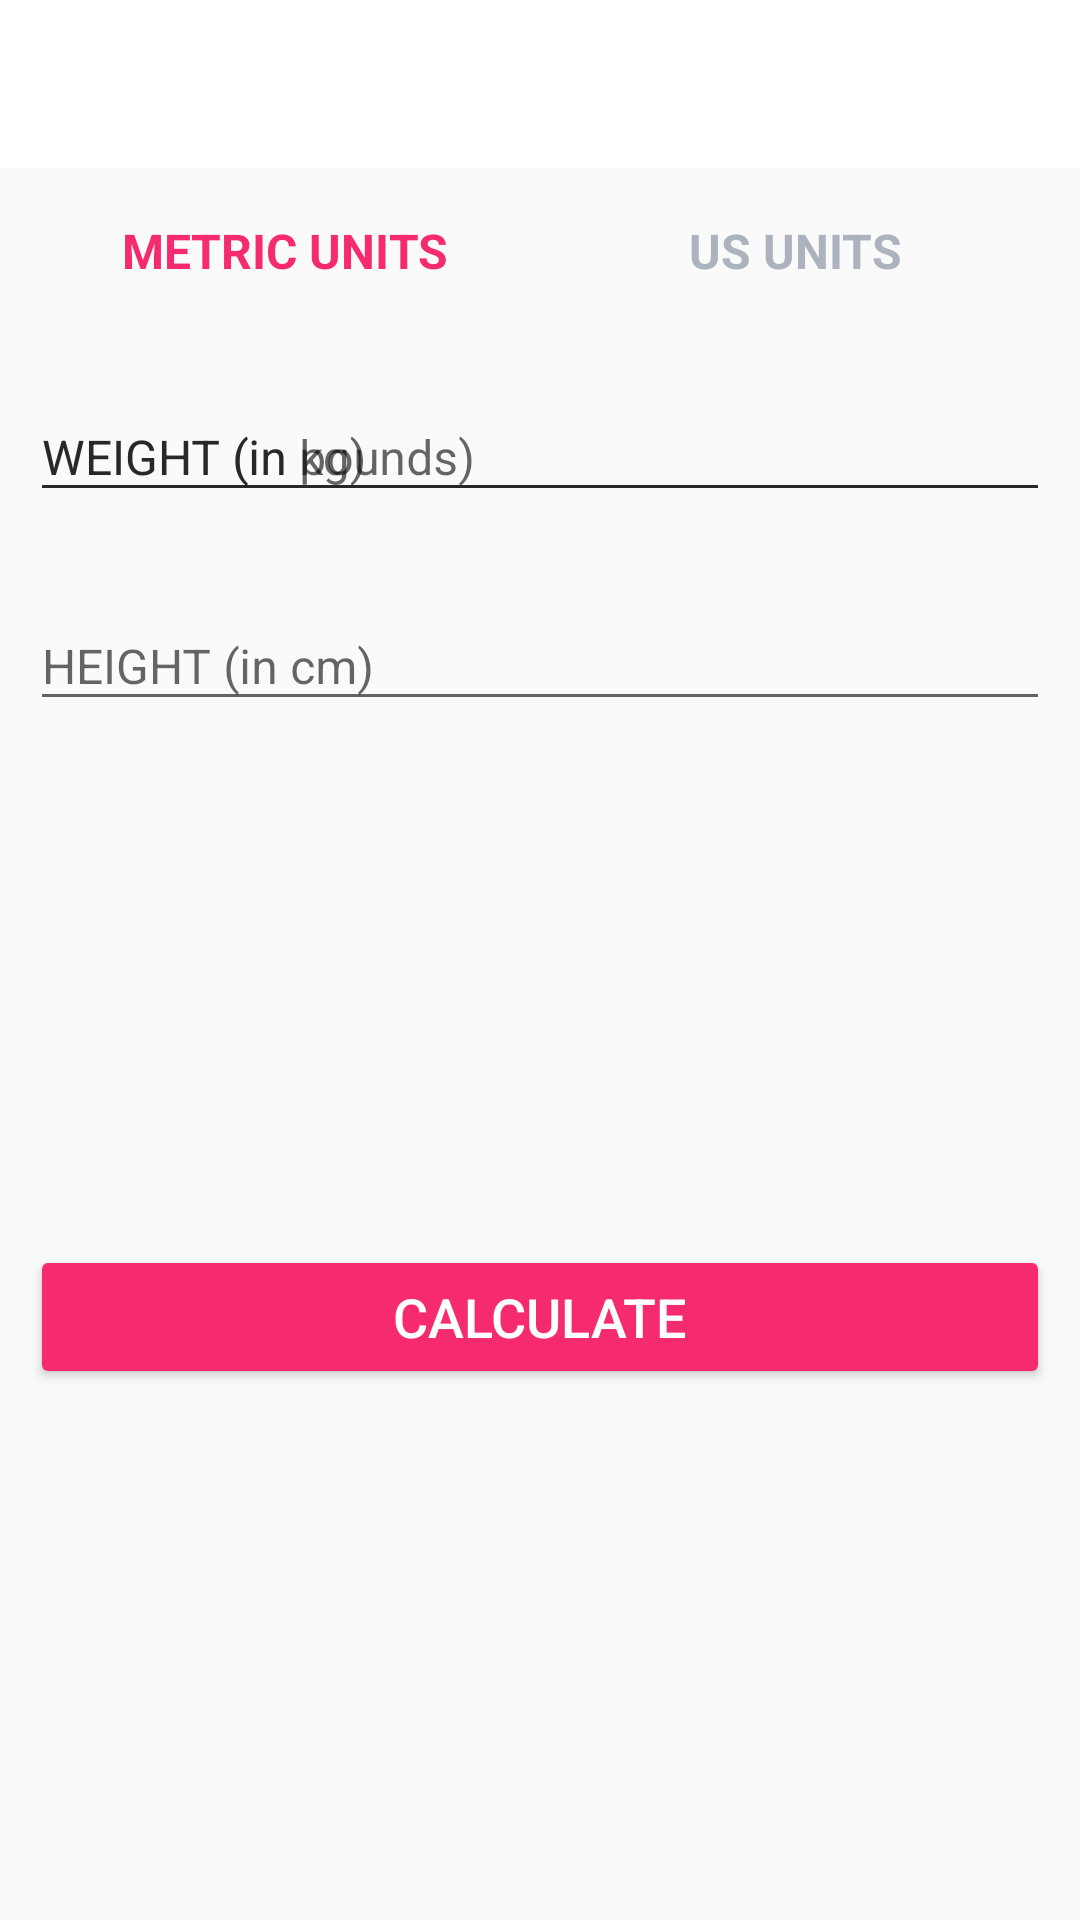

Layout XML and referenced resources for this Android screen:
<!-- AndroidManifest.xml: application theme Theme.7MinuteWprkout -->
<!-- res/layout/activity_bmi.xml -->
<?xml version="1.0" encoding="utf-8"?>
<RelativeLayout xmlns:android="http://schemas.android.com/apk/res/android"
    xmlns:tools="http://schemas.android.com/tools"
    android:layout_width="match_parent"
    android:layout_height="match_parent"
    xmlns:app="http://schemas.android.com/apk/res-auto"
    tools:context=".BMIActivity">

    <androidx.appcompat.widget.Toolbar
        android:id="@+id/toolbar_bmi_activity"
        android:layout_width="match_parent"
        android:layout_height="?android:attr/actionBarSize"
        android:background="#FFFFFF" />

    <RadioGroup
        android:id="@+id/rgUnits"
        android:layout_width="match_parent"
        android:layout_height="wrap_content"
        android:layout_below="@id/toolbar_bmi_activity"
        android:layout_margin="10dp"
        android:background="@drawable/drawable_radio_group_tab_background"
        android:orientation="horizontal">

        <RadioButton
            android:id="@+id/rbMetricUnits"
            android:layout_width="0dp"
            android:layout_height="35dp"
            android:layout_weight="0.50"
            android:background="@drawable/drawable_units_tab_selector"
            android:button="@null"
            android:checked="true"
            android:gravity="center"
            android:text="METRIC UNITS"
            android:textColor="@drawable/drawable_units_tab_text_color_selector"
            android:textSize="16sp"
            android:textStyle="bold" />

        <RadioButton
            android:id="@+id/rbUsUnits"
            android:layout_width="0dp"
            android:layout_height="35dp"
            android:layout_weight="0.50"
            android:background="@drawable/drawable_units_tab_selector"
            android:button="@null"
            android:checked="false"
            android:gravity="center"
            android:text="US UNITS"
            android:textColor="@drawable/drawable_units_tab_text_color_selector"
            android:textSize="16sp"
            android:textStyle="bold" />
    </RadioGroup>
    
    <com.google.android.material.textfield.TextInputLayout
        android:id="@+id/tilMetricUnitWeight"
        android:layout_margin="10dp"
        app:boxStrokeColor="@color/colorAccent"
        app:hintTextColor="@color/colorAccent"
        android:layout_below="@id/rgUnits"
        android:layout_width="match_parent"
        android:layout_height="wrap_content">

        <androidx.appcompat.widget.AppCompatEditText
            android:id="@+id/etMetricUnitWeight"
            android:layout_width="match_parent"
            android:layout_height="wrap_content"
            android:hint="WEIGHT (in kg)"
            android:inputType="numberDecimal"
            android:textSize="16sp" />
    </com.google.android.material.textfield.TextInputLayout>
    
    <com.google.android.material.textfield.TextInputLayout
        android:layout_below="@id/tilMetricUnitWeight"
        android:id="@+id/tilMetricUnitHeight"
        app:boxStrokeColor="@color/colorAccent"
        app:hintTextColor="@color/colorAccent"
        android:layout_width="match_parent"
        android:layout_marginTop="10dp"
        android:layout_margin="10dp"
        android:layout_height="wrap_content">

        <androidx.appcompat.widget.AppCompatEditText
            android:id="@+id/etMetricUnitHeight"
            android:layout_width="match_parent"
            android:layout_height="wrap_content"
            android:hint="HEIGHT (in cm)"
            android:inputType="numberDecimal"
            android:textSize="16sp" />
    </com.google.android.material.textfield.TextInputLayout>


    <com.google.android.material.textfield.TextInputLayout
        android:id="@+id/tilUsMetricUnitWeight"
        android:layout_margin="10dp"
        app:boxStrokeColor="@color/colorAccent"
        app:hintTextColor="@color/colorAccent"
        android:layout_below="@id/rgUnits"
        android:layout_width="match_parent"
        android:layout_height="wrap_content">

        <androidx.appcompat.widget.AppCompatEditText
            android:id="@+id/etUsMetricUnitWeight"
            android:layout_width="match_parent"
            android:layout_height="wrap_content"
            android:hint="WEIGHT (in pounds)"
            android:inputType="numberDecimal"
            android:textSize="16sp" />
    </com.google.android.material.textfield.TextInputLayout>
    

    <View
        android:id="@+id/view"
        android:layout_width="0dp"
        android:layout_height="1dp"
        android:layout_below="@+id/rgUnits"
        android:layout_centerHorizontal="true" />
    <com.google.android.material.textfield.TextInputLayout
        android:layout_below="@id/tilMetricUnitWeight"
        android:id="@+id/tilMetricUsUnitHeightFeet"
        app:boxStrokeColor="@color/colorAccent"
        app:hintTextColor="@color/colorAccent"
        android:layout_width="wrap_content"
        android:layout_marginTop="10dp"
        android:layout_alignParentStart="true"
        android:visibility="gone"
        tools:visibility="visible"

        android:layout_toStartOf="@id/view"
        android:layout_margin="10dp"
        android:layout_height="wrap_content">

        <androidx.appcompat.widget.AppCompatEditText
            android:id="@+id/etUsMetricUnitHeightFeet"
            android:layout_width="match_parent"
            android:layout_height="wrap_content"
            android:hint="Feet"
            android:inputType="numberDecimal"
            android:textSize="16sp" />
    </com.google.android.material.textfield.TextInputLayout>


    <com.google.android.material.textfield.TextInputLayout
        android:layout_below="@id/tilMetricUnitWeight"
        android:id="@+id/tilMetricUsUnitHeightInch"
        app:boxStrokeColor="@color/colorAccent"
        app:hintTextColor="@color/colorAccent"
        android:layout_alignParentEnd="true"
        android:layout_toEndOf="@id/view"
        android:visibility="gone"
        tools:visibility="visible"
        android:layout_width="wrap_content"
        android:layout_marginTop="10dp"
        android:layout_margin="10dp"
        android:layout_height="wrap_content">

        <androidx.appcompat.widget.AppCompatEditText
            android:id="@+id/etUsMetricUnitHeightInch"
            android:layout_width="match_parent"
            android:layout_height="wrap_content"
            android:hint="Inch"
            android:inputType="numberDecimal"
            android:textSize="16sp" />
    </com.google.android.material.textfield.TextInputLayout>
    

    
    <LinearLayout
        android:padding="10dp"
        android:layout_below="@id/tilMetricUnitHeight"
        android:id="@+id/llDiplayBMIResult"
        android:layout_width="match_parent"
        android:layout_height="wrap_content"
        android:layout_marginTop="25dp"
        android:orientation="vertical"
        android:visibility="invisible"
        tools:visibility="visible">

        <TextView
            android:id="@+id/tvYourBMI"
            android:layout_width="match_parent"
            android:layout_height="wrap_content"
            android:gravity="center"
            android:text="YOUR BMI"
            android:textAllCaps="true"
            android:textSize="16sp" />

        <TextView
            android:id="@+id/tvBMIValue"
            android:layout_width="match_parent"
            android:layout_height="wrap_content"
            android:layout_marginTop="5dp"
            android:gravity="center"
            android:textSize="18sp"
            android:textStyle="bold"
            tools:text="15.00" />

        <TextView
            android:id="@+id/tvBMIType"
            android:layout_width="match_parent"
            android:layout_height="wrap_content"
            android:layout_marginTop="5dp"
            android:gravity="center"
            android:textSize="18sp"
            tools:text="Normal" />

        <TextView
            android:id="@+id/tvBMIDescription"
            android:layout_width="match_parent"
            android:layout_height="wrap_content"
            android:layout_marginTop="5dp"
            android:gravity="center"
            android:textSize="18sp"
            tools:text="Normal" />
    </LinearLayout>
    
    <Button
        android:id="@+id/btnCalculateUnits"
        android:layout_width="match_parent"
        android:layout_height="wrap_content"
        android:layout_below="@id/llDiplayBMIResult"
        android:layout_gravity="bottom"
        android:layout_marginStart="10dp"
        android:layout_marginTop="10dp"
        android:layout_marginEnd="10dp"
        android:layout_marginBottom="10dp"
        android:backgroundTint="@color/colorAccent"
        android:text="CALCULATE"
        android:textColor="#FFFFFF"
        android:textSize="18sp" />
</RelativeLayout>
<!-- resources referenced by this layout -->
<resources>
  <color name="colorAccent">#F62A6F</color>
  <!-- drawable drawable_units_tab_text_color_selector (drawable) -->
  <?xml version="1.0" encoding="utf-8"?>
  <selector xmlns:android="http://schemas.android.com/apk/res/android">
  
      <item android:color="#f62a6f" android:state_checked="true" />
  
      <item android:color="#ADB3BE" android:state_checked="false" />
  </selector>
  <style name="Theme.7MinuteWprkout" parent="Theme.AppCompat.DayNight.NoActionBar">
          
          <item name="colorPrimary">@color/purple_500</item>
          <item name="colorPrimaryVariant">@color/purple_700</item>
          <item name="colorOnPrimary">@color/white</item>
          
          <item name="colorSecondary">@color/teal_200</item>
          <item name="colorSecondaryVariant">@color/teal_700</item>
          <item name="colorOnSecondary">@color/black</item>
          
          <item name="android:statusBarColor">?attr/colorPrimaryVariant</item>
          
      </style>
  <color name="purple_500">#FF6200EE</color>
  <color name="purple_700">#FF3700B3</color>
  <color name="white">#FFFFFFFF</color>
  <color name="teal_200">#FF03DAC5</color>
  <color name="teal_700">#FF018786</color>
  <color name="black">#FF000000</color>
</resources>
